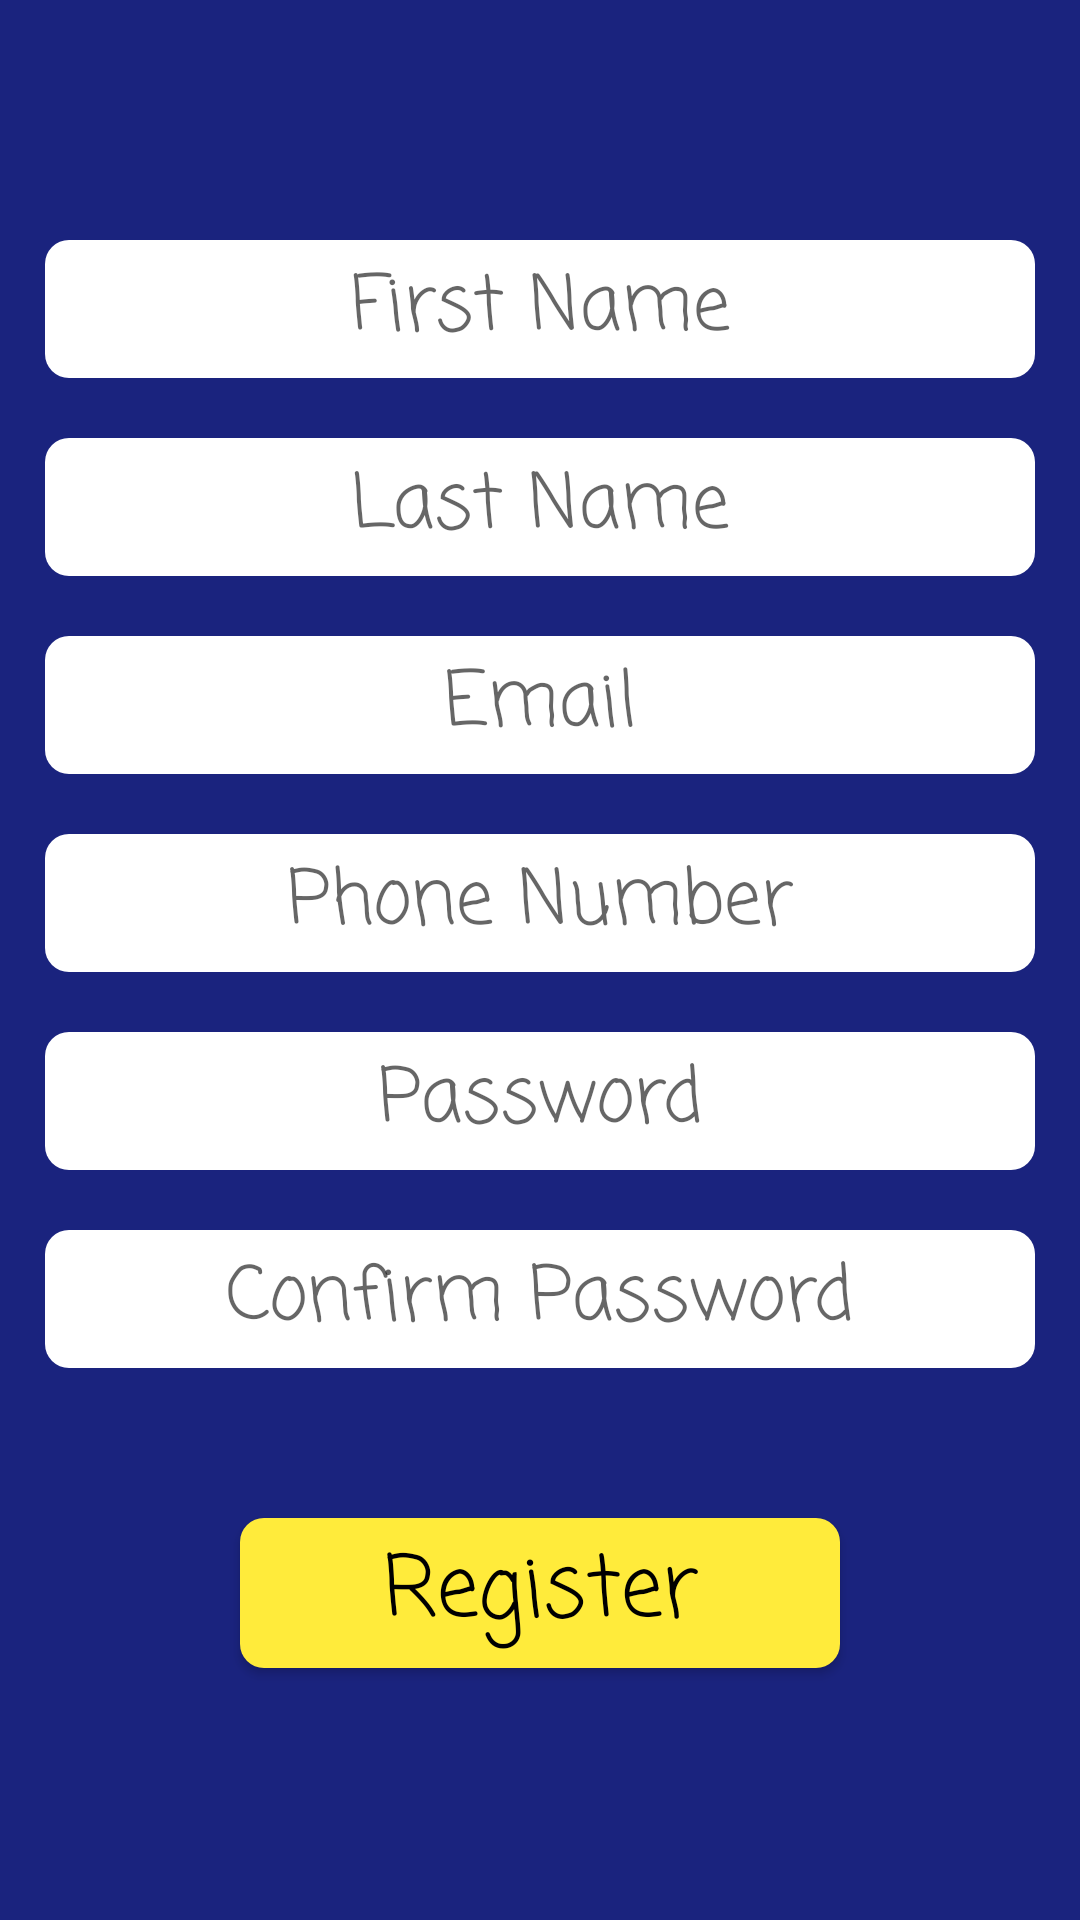

Produce the Android XML layout that renders to this screen, including the resource entries it uses.
<!-- AndroidManifest.xml: application theme AppTheme -->
<!-- res/layout/activity_register.xml -->
<?xml version="1.0" encoding="utf-8"?>
<androidx.constraintlayout.widget.ConstraintLayout xmlns:android="http://schemas.android.com/apk/res/android"
	xmlns:app="http://schemas.android.com/apk/res-auto"
	xmlns:tools="http://schemas.android.com/tools"
	android:id="@+id/registerActivityLayout"
	android:layout_width="match_parent"
	android:layout_height="match_parent"
	android:background="@color/darkPurple"
	tools:context=".RegisterActivity">

	<EditText
		android:id="@+id/firstNameField"
		style="@style/stdEditTextStyle"
		android:layout_marginTop="80dp"
		android:hint="@string/firstName"
		android:inputType="text"
		app:layout_constraintLeft_toLeftOf="parent"
		app:layout_constraintRight_toRightOf="parent"
		app:layout_constraintTop_toTopOf="parent" />

	<EditText
		android:id="@+id/lastNameField"
		style="@style/stdEditTextStyle"
		android:layout_marginTop="20dp"
		android:hint="@string/lastName"
		android:inputType="text"
		app:layout_constraintLeft_toLeftOf="parent"
		app:layout_constraintRight_toRightOf="parent"
		app:layout_constraintTop_toBottomOf="@id/firstNameField" />

	<EditText
		android:id="@+id/registerEmailField"
		style="@style/stdEditTextStyle"
		android:layout_marginTop="20dp"
		android:hint="@string/email"
		android:inputType="textEmailAddress"
		app:layout_constraintLeft_toLeftOf="parent"
		app:layout_constraintRight_toRightOf="parent"
		app:layout_constraintTop_toBottomOf="@id/lastNameField" />

	<EditText
		android:id="@+id/registerPhoneField"
		style="@style/stdEditTextStyle"
		android:layout_marginTop="20dp"
		android:hint="@string/phoneNumber"
		android:inputType="phone"
		app:layout_constraintLeft_toLeftOf="parent"
		app:layout_constraintRight_toRightOf="parent"
		app:layout_constraintTop_toBottomOf="@id/registerEmailField" />

	<EditText
		android:id="@+id/registerPasswordField"
		style="@style/stdEditTextStyle"
		android:layout_marginTop="20dp"
		android:hint="@string/password"
		android:inputType="textPassword"
		app:layout_constraintLeft_toLeftOf="parent"
		app:layout_constraintRight_toRightOf="parent"
		app:layout_constraintTop_toBottomOf="@id/registerPhoneField" />

	<EditText
		android:id="@+id/confirmPasswordField"
		style="@style/stdEditTextStyle"
		android:layout_marginTop="20dp"
		android:hint="@string/confirmPassword"
		android:inputType="textPassword"
		app:layout_constraintLeft_toLeftOf="parent"
		app:layout_constraintRight_toRightOf="parent"
		app:layout_constraintTop_toBottomOf="@id/registerPasswordField" />

	<Button
		android:id="@+id/registerButton"
		style="@style/userAuthButton"
		android:layout_marginTop="50dp"
		android:elevation="7dp"
		android:text="@string/register"
		app:layout_constraintLeft_toLeftOf="parent"
		app:layout_constraintRight_toRightOf="parent"
		app:layout_constraintTop_toBottomOf="@id/confirmPasswordField" />

</androidx.constraintlayout.widget.ConstraintLayout>
<!-- resources referenced by this layout -->
<resources>
  <color name="darkPurple">#1a237e</color>
  <string name="confirmPassword">Confirm Password</string>
  <string name="email">Email</string>
  <string name="firstName">First Name</string>
  <string name="lastName">Last Name</string>
  <string name="password">Password</string>
  <string name="phoneNumber">Phone Number</string>
  <string name="register">Register</string>
  <style name="stdEditTextStyle" parent="android:Widget.EditText">
  		<item name="android:background">@drawable/round_button</item>
  		<item name="android:fontFamily">@string/appWideFont</item>
  		<item name="android:textAlignment">center</item>
  		<item name="android:layout_width">330dp</item>
  		<item name="android:layout_height">46dp</item>
  		<item name="android:textColor">@color/black</item>
  		<item name="android:textSize">@dimen/standardFont</item>
  	</style>
  <style name="userAuthButton" parent="android:Widget.Button">
  		<item name="android:layout_width">200dp</item>
  		<item name="android:layout_height">50dp</item>
  		<item name="android:backgroundTint">@color/yellow</item>
  		<item name="android:includeFontPadding">false</item>
  		<item name="android:textColor">@color/black</item>
  		<item name="android:background">@drawable/round_button</item>
  		<item name="android:fontFamily">@string/appWideFont</item>
  		<item name="android:textAllCaps">false</item>
  		<item name="android:textSize">@dimen/standardButton</item>
  	</style>
  <style name="AppTheme" parent="Theme.AppCompat.Light.NoActionBar">
  		
  		<item name="colorPrimary">@color/black</item>
  		<item name="colorPrimaryDark">@color/black</item>
  		<item name="colorAccent">@color/orange</item>
  	</style>
  <!-- drawable round_button (drawable) -->
  <?xml version="1.0" encoding="utf-8"?>
  <shape xmlns:android="http://schemas.android.com/apk/res/android">
  	<corners
  		android:radius="8dp"/>
  	<solid
  		android:color="@color/white"/>
  </shape>
  <string name="appWideFont">casual</string>
  <color name="black">#000000</color>
  <dimen name="standardFont">25sp</dimen>
  <color name="yellow">#ffeb3b</color>
  <dimen name="standardButton">28dp</dimen>
  <color name="orange">#ffa726</color>
  <color name="white">#ffffff</color>
</resources>
